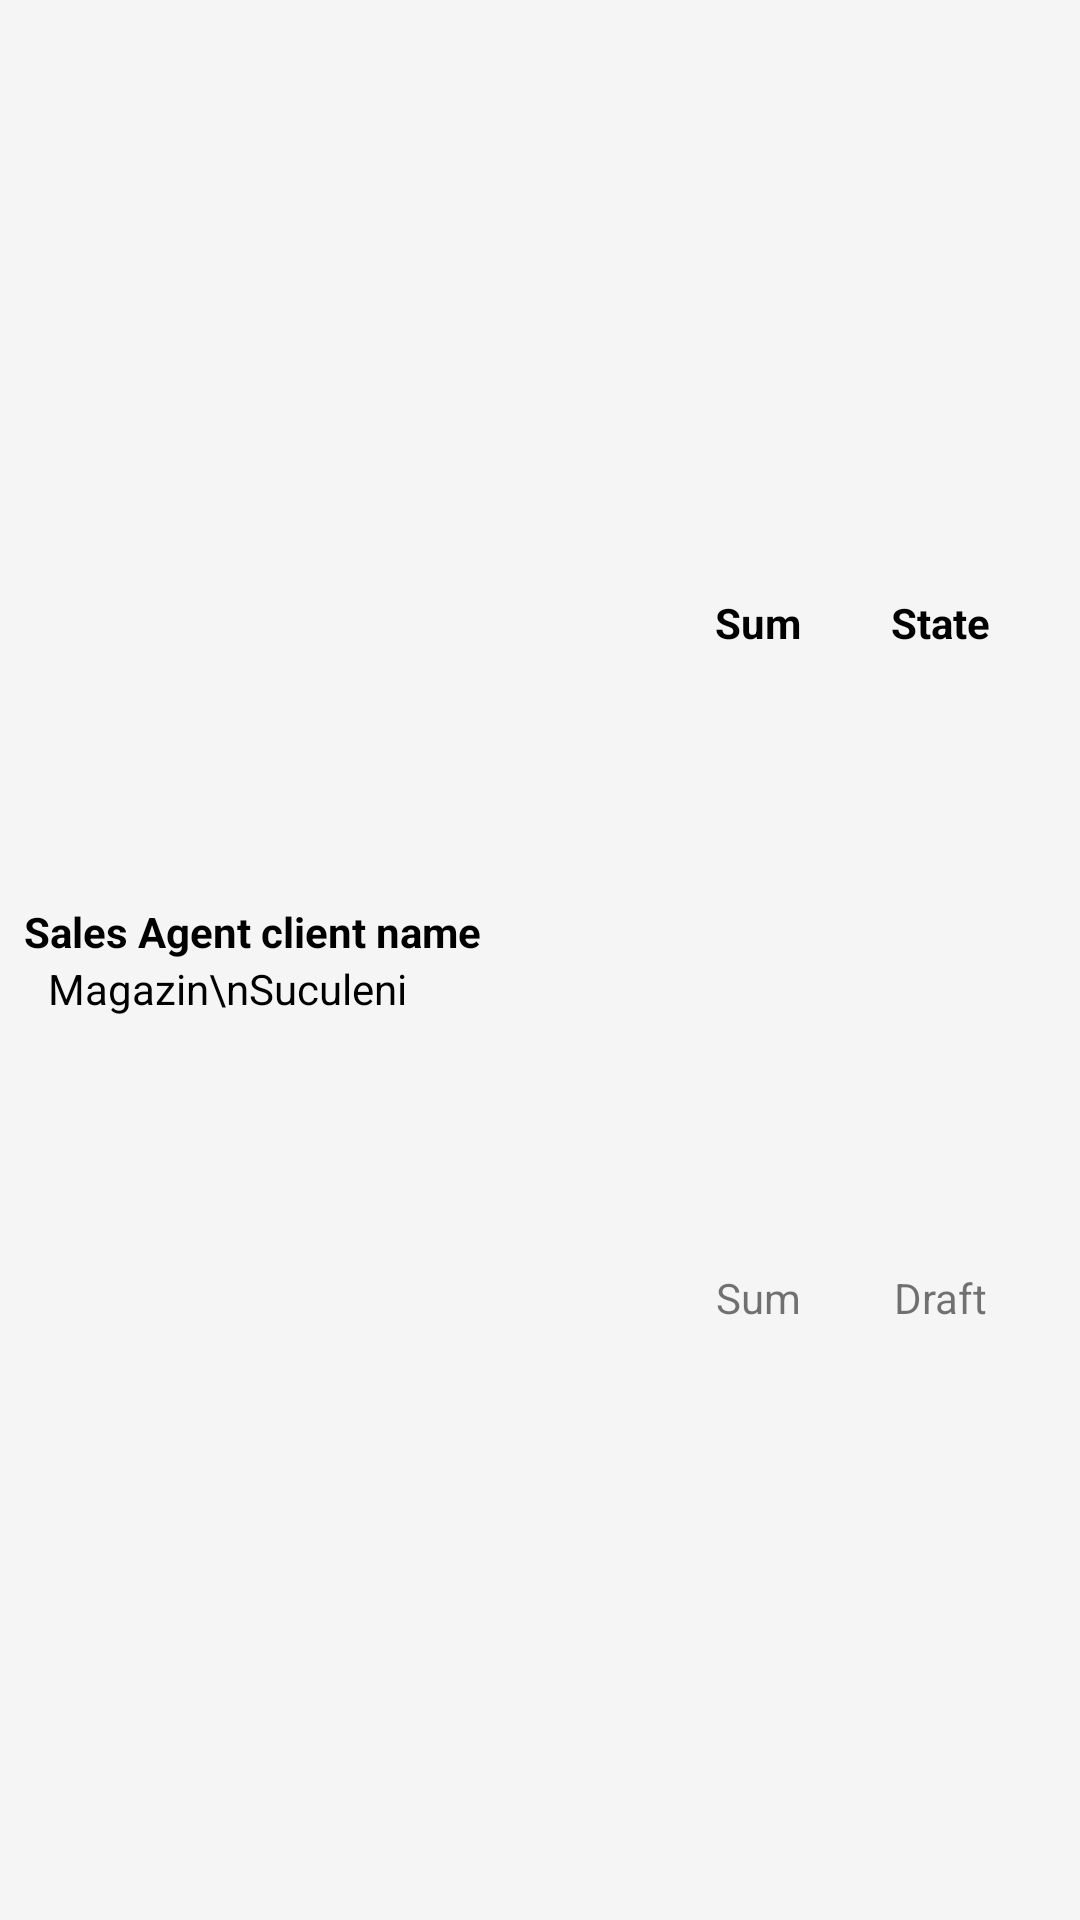

Produce the Android XML layout that renders to this screen, including the resource entries it uses.
<!-- AndroidManifest.xml: application theme Theme.EAgent -->
<!-- res/layout/itemkind_list_content.xml -->
<?xml version="1.0" encoding="utf-8"?>
<androidx.constraintlayout.widget.ConstraintLayout xmlns:android="http://schemas.android.com/apk/res/android"
    xmlns:app="http://schemas.android.com/apk/res-auto"
    xmlns:tools="http://schemas.android.com/tools"
    android:layout_width="match_parent"
    android:layout_height="90dp"
    android:background="@drawable/item_short_selector"
    android:elevation="3dp">

    <View
        android:id="@+id/divider2"
        android:layout_width="1dp"
        android:layout_height="match_parent"
        android:background="@android:color/transparent"
        app:layout_constraintBottom_toBottomOf="parent"
        app:layout_constraintEnd_toEndOf="parent"
        app:layout_constraintHorizontal_bias="0.6"
        app:layout_constraintStart_toStartOf="parent"
        app:layout_constraintTop_toTopOf="parent" />

    <TextView
        android:id="@+id/textView13"
        android:layout_width="wrap_content"
        android:layout_height="wrap_content"
        android:layout_marginEnd="16dp"
        android:layout_marginBottom="8dp"
        android:text="State"
        android:textColor="@color/black"
        android:textSize="14sp"
        android:textStyle="bold"
        app:layout_constraintBottom_toTopOf="@+id/textOrderItemState"
        app:layout_constraintEnd_toEndOf="parent"
        app:layout_constraintStart_toEndOf="@+id/textView14"
        app:layout_constraintTop_toTopOf="parent" />

    <TextView
        android:id="@+id/textView14"
        android:layout_width="wrap_content"
        android:layout_height="wrap_content"
        android:layout_marginStart="8dp"
        android:layout_marginEnd="16dp"
        android:layout_marginBottom="8dp"
        android:text="Sum"
        android:textColor="@color/black"
        android:textSize="14sp"
        android:textStyle="bold"
        app:layout_constraintBottom_toTopOf="@+id/textOrderItemSum"
        app:layout_constraintEnd_toStartOf="@+id/textView13"
        app:layout_constraintStart_toEndOf="@+id/divider2"
        app:layout_constraintTop_toTopOf="parent"
        app:layout_constraintVertical_chainStyle="spread" />

    <TextView
        android:id="@+id/textClientName"
        android:layout_width="0dp"
        android:layout_height="wrap_content"
        android:layout_marginStart="8dp"
        android:text="Sales Agent client name"
        android:textColor="@color/black"
        android:textSize="14sp"
        android:textStyle="bold"
        app:layout_constraintBottom_toTopOf="@+id/textPointOfSalesInformation"
        app:layout_constraintEnd_toStartOf="@+id/divider2"
        app:layout_constraintStart_toStartOf="parent"
        app:layout_constraintTop_toTopOf="parent"
        app:layout_constraintVertical_chainStyle="packed" />

    <TextView
        android:id="@+id/textPointOfSalesInformation"
        android:layout_width="0dp"
        android:layout_height="wrap_content"
        android:layout_marginStart="16dp"
        android:text="Magazin\nSuculeni"
        android:textColor="@color/black"
        app:layout_constraintBottom_toBottomOf="parent"
        app:layout_constraintEnd_toStartOf="@+id/divider2"
        app:layout_constraintStart_toStartOf="parent"
        app:layout_constraintTop_toBottomOf="@+id/textClientName" />

    <TextView
        android:id="@+id/textOrderItemState"
        android:layout_width="wrap_content"
        android:layout_height="wrap_content"
        android:text="Draft"
        android:textSize="14sp"
        app:layout_constraintBottom_toBottomOf="parent"
        app:layout_constraintEnd_toEndOf="@+id/textView13"
        app:layout_constraintStart_toStartOf="@+id/textView13"
        app:layout_constraintTop_toBottomOf="@+id/textView13" />

    <TextView
        android:id="@+id/textOrderItemSum"
        android:layout_width="wrap_content"
        android:layout_height="wrap_content"
        android:text="Sum"
        android:textSize="14sp"
        app:layout_constraintBottom_toBottomOf="parent"
        app:layout_constraintEnd_toEndOf="@+id/textView14"
        app:layout_constraintStart_toStartOf="@+id/textView14"
        app:layout_constraintTop_toBottomOf="@+id/textView14" />

</androidx.constraintlayout.widget.ConstraintLayout>
<!-- resources referenced by this layout -->
<resources>
  <color name="black">#FF000000</color>
  <!-- drawable item_short_selector (drawable) -->
  <?xml version="1.0" encoding="utf-8"?>
  <selector xmlns:android="http://schemas.android.com/apk/res/android">
      <item android:state_pressed="true" android:drawable="@color/orange" />
      <item android:state_activated="true" android:drawable="@color/orange" />
      <item android:state_activated="false" android:drawable="@color/gray" />
  </selector>
  
  
  <style name="Theme.EAgent" parent="Theme.MaterialComponents.DayNight.NoActionBar">
          
          <item name="colorPrimary">@color/orange</item>
          <item name="colorPrimaryVariant">@color/purple_700</item>
          <item name="colorOnPrimary">@color/white</item>
          
          <item name="colorSecondary">@color/teal_200</item>
          <item name="colorSecondaryVariant">@color/teal_700</item>
          <item name="colorOnSecondary">@color/black</item>
  
          <item name="windowActionModeOverlay">true</item>
          <item name="actionModeBackground">@color/white</item>
          
          <item name="android:statusBarColor">@color/black</item>
          
          
  
          
          
  
          
      </style>
  <color name="orange">#FBB03B</color>
  <color name="gray">#F5F5F5</color>
  <color name="purple_700">#FF3700B3</color>
  <color name="white">#FFFFFFFF</color>
  <color name="teal_200">#FF03DAC5</color>
  <color name="teal_700">#FF018786</color>
</resources>
